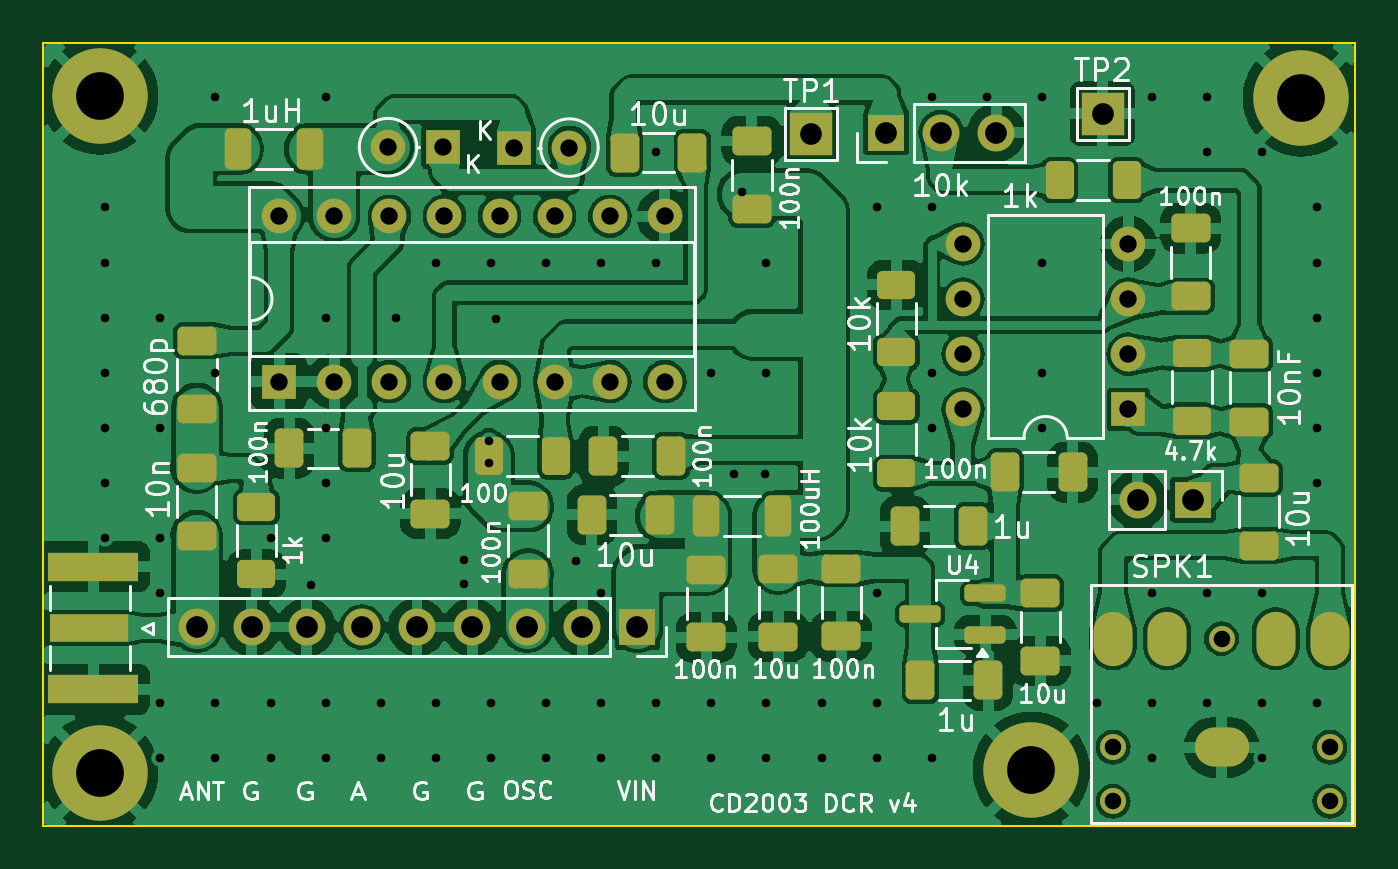
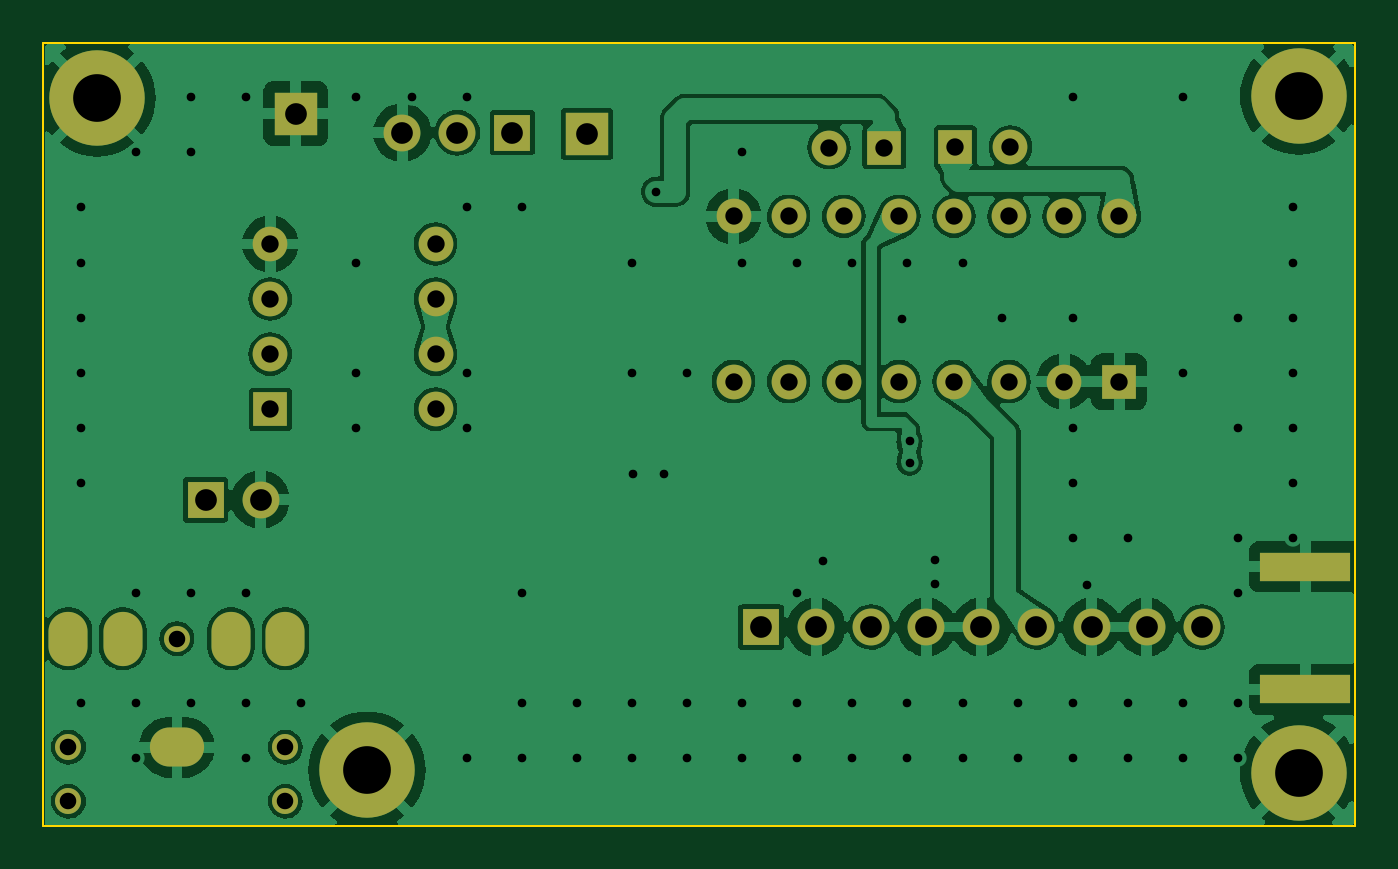
Circuit board: 11 layer files. Board 60.5 x 36.1 mm.
- bottom_copper: BoB-CuBottom.gbr (101348 bytes)
- top_copper: BoB-CuTop.gbr (211895 bytes)
- outline: BoB-EdgeCuts.gbr (690 bytes)
- bottom_mask: BoB-MaskBottom.gbr (2626 bytes)
- top_mask: BoB-MaskTop.gbr (6271 bytes)
- drill: BoB-NPTH.drl (498 bytes)
- drill: BoB-PTH.drl (3252 bytes)
- paste: BoB-PasteBottom.gbr (636 bytes)
- paste: BoB-PasteTop.gbr (4271 bytes)
- bottom_silk: BoB-SilkBottom.gbr (2636 bytes)
- top_silk: BoB-SilkTop.gbr (78621 bytes)

=== bottom_copper: BoB-CuBottom.gbr (101348 bytes, source omitted) ===
=== top_copper: BoB-CuTop.gbr (211895 bytes, source omitted) ===
=== outline: BoB-EdgeCuts.gbr ===
%TF.GenerationSoftware,KiCad,Pcbnew,8.0.1-unknown-[number-redacted]~f90c3ef075~ubuntu22.04.1*%
%TF.CreationDate,2024-03-20T20:40:56+05:30*%
%TF.ProjectId,BoB,426f422e-6b69-4636-9164-5f7063625858,rev?*%
%TF.SameCoordinates,Original*%
%TF.FileFunction,Profile,NP*%
%FSLAX46Y46*%
G04 Gerber Fmt 4.6, Leading zero omitted, Abs format (unit mm)*
G04 Created by KiCad (PCBNEW 8.0.1-unknown-[number-redacted]~f90c3ef075~ubuntu22.04.1) date 2024-03-20 20:40:56*
%MOMM*%
%LPD*%
G01*
G04 APERTURE LIST*
%TA.AperFunction,Profile*%
%ADD10C,0.100000*%
%TD*%
G04 APERTURE END LIST*
D10*
X45042000Y-43466000D02*
X105524000Y-43466000D01*
X105524000Y-79546000D01*
X45042000Y-79546000D01*
X45042000Y-43466000D01*
M02*

=== bottom_mask: BoB-MaskBottom.gbr ===
%TF.GenerationSoftware,KiCad,Pcbnew,8.0.1-unknown-[number-redacted]~f90c3ef075~ubuntu22.04.1*%
%TF.CreationDate,2024-03-20T20:40:56+05:30*%
%TF.ProjectId,BoB,426f422e-6b69-4636-9164-5f7063625858,rev?*%
%TF.SameCoordinates,Original*%
%TF.FileFunction,Soldermask,Bot*%
%TF.FilePolarity,Negative*%
%FSLAX46Y46*%
G04 Gerber Fmt 4.6, Leading zero omitted, Abs format (unit mm)*
G04 Created by KiCad (PCBNEW 8.0.1-unknown-[number-redacted]~f90c3ef075~ubuntu22.04.1) date 2024-03-20 20:40:56*
%MOMM*%
%LPD*%
G01*
G04 APERTURE LIST*
%ADD10R,2.000000X2.000000*%
%ADD11R,1.600000X1.600000*%
%ADD12O,1.600000X1.600000*%
%ADD13R,1.700000X1.700000*%
%ADD14O,1.700000X1.700000*%
%ADD15C,4.400000*%
%ADD16R,4.200000X1.350000*%
%ADD17C,1.200000*%
%ADD18O,1.800000X2.500000*%
%ADD19O,2.500000X1.800000*%
G04 APERTURE END LIST*
D10*
%TO.C,TP1*%
X80460000Y-47660000D03*
%TD*%
D11*
%TO.C,D8*%
X66762000Y-48278000D03*
D12*
X69302000Y-48278000D03*
%TD*%
D13*
%TO.C,RV1*%
X83900000Y-47590000D03*
D14*
X86440000Y-47590000D03*
X88980000Y-47590000D03*
%TD*%
D13*
%TO.C,J2*%
X98044000Y-64516000D03*
D14*
X95504000Y-64516000D03*
%TD*%
D15*
%TO.C,H2*%
X90600000Y-76984000D03*
%TD*%
%TO.C,H4*%
X47649274Y-77087274D03*
%TD*%
%TO.C,H1*%
X47649274Y-45892726D03*
%TD*%
D13*
%TO.C,JP1*%
X72438000Y-70380000D03*
D14*
X69898000Y-70380000D03*
X67358000Y-70380000D03*
X64818000Y-70380000D03*
X62278000Y-70380000D03*
X59738000Y-70380000D03*
X57198000Y-70380000D03*
X54658000Y-70380000D03*
X52118000Y-70380000D03*
%TD*%
D10*
%TO.C,TP2*%
X93878000Y-46712000D03*
%TD*%
D16*
%TO.C,J1*%
X47352000Y-67603000D03*
X47352000Y-73253000D03*
%TD*%
D15*
%TO.C,H3*%
X103046000Y-45996000D03*
%TD*%
D11*
%TO.C,D7*%
X63482000Y-48258000D03*
D12*
X60942000Y-48258000D03*
%TD*%
D11*
%TO.C,U1*%
X55922000Y-59068000D03*
D12*
X58462000Y-59068000D03*
X61002000Y-59068000D03*
X63542000Y-59068000D03*
X66082000Y-59068000D03*
X68622000Y-59068000D03*
X71162000Y-59068000D03*
X73702000Y-59068000D03*
X73702000Y-51448000D03*
X71162000Y-51448000D03*
X68622000Y-51448000D03*
X66082000Y-51448000D03*
X63542000Y-51448000D03*
X61002000Y-51448000D03*
X58462000Y-51448000D03*
X55922000Y-51448000D03*
%TD*%
D17*
%TO.C,SPK1*%
X94362000Y-78420000D03*
X104362000Y-78420000D03*
X94362000Y-75920000D03*
X104362000Y-75920000D03*
X99362000Y-70920000D03*
D18*
X94362000Y-70920000D03*
X96862000Y-70920000D03*
D19*
X99362000Y-75920000D03*
D18*
X104362000Y-70920000D03*
X101862000Y-70920000D03*
%TD*%
D11*
%TO.C,U2*%
X95062000Y-60343000D03*
D12*
X95062000Y-57803000D03*
X95062000Y-55263000D03*
X95062000Y-52723000D03*
X87442000Y-52723000D03*
X87442000Y-55263000D03*
X87442000Y-57803000D03*
X87442000Y-60343000D03*
%TD*%
M02*

=== top_mask: BoB-MaskTop.gbr (6271 bytes, source omitted) ===
=== drill: BoB-NPTH.drl ===
M48
; DRILL file {KiCad 8.0.1-unknown-[number-redacted]~f90c3ef075~ubuntu22.04.1} date 2024-03-20T20:40:56+0530
; FORMAT={-:-/ absolute / inch / decimal}
; #@! TF.CreationDate,2024-03-20T20:40:56+05:30
; #@! TF.GenerationSoftware,Kicad,Pcbnew,8.0.1-unknown-[number-redacted]~f90c3ef075~ubuntu22.04.1
; #@! TF.FileFunction,NonPlated,1,2,NPTH
FMAT,2
INCH
; #@! TA.AperFunction,NonPlated,NPTH,ComponentDrill
T1C0.0300
%
G90
G05
T1
X3.715Y-2.989
X3.715Y-3.0874
X3.9119Y-2.7921
X4.1087Y-2.989
X4.1087Y-3.0874
M30

=== drill: BoB-PTH.drl ===
M48
; DRILL file {KiCad 8.0.1-unknown-[number-redacted]~f90c3ef075~ubuntu22.04.1} date 2024-03-20T20:40:56+0530
; FORMAT={-:-/ absolute / inch / decimal}
; #@! TF.CreationDate,2024-03-20T20:40:56+05:30
; #@! TF.GenerationSoftware,Kicad,Pcbnew,8.0.1-unknown-[number-redacted]~f90c3ef075~ubuntu22.04.1
; #@! TF.FileFunction,Plated,1,2,PTH
FMAT,2
INCH
; #@! TA.AperFunction,Plated,PTH,ViaDrill
T1C0.0157
; #@! TA.AperFunction,Plated,PTH,ComponentDrill
T2C0.0315
; #@! TA.AperFunction,Plated,PTH,ComponentDrill
T3C0.0354
; #@! TA.AperFunction,Plated,PTH,ComponentDrill
T4C0.0394
; #@! TA.AperFunction,Plated,PTH,ComponentDrill
T5C0.0866
%
G90
G05
T1
X1.8861Y-2.0093
X1.8861Y-2.1093
X1.8861Y-2.2093
X1.8861Y-2.3093
X1.8861Y-2.4093
X1.8861Y-2.5093
X1.8861Y-2.6093
X1.9861Y-2.2093
X1.9861Y-2.4093
X1.9861Y-2.6093
X1.9861Y-2.7093
X1.9861Y-2.9093
X1.9861Y-3.0093
X2.0861Y-1.8093
X2.0861Y-2.3093
X2.0861Y-2.9093
X2.0861Y-3.0093
X2.1861Y-2.6093
X2.1861Y-2.9093
X2.1861Y-3.0093
X2.2594Y-2.6949
X2.2861Y-1.8093
X2.2861Y-2.2093
X2.2861Y-2.4093
X2.2861Y-2.5093
X2.2861Y-2.6093
X2.2861Y-2.9093
X2.2861Y-3.0093
X2.3861Y-2.9093
X2.3861Y-3.0093
X2.4146Y-2.2098
X2.4861Y-2.1093
X2.4861Y-2.9093
X2.4861Y-3.0093
X2.5366Y-2.65
X2.5366Y-2.6929
X2.5822Y-2.4334
X2.5822Y-2.4728
X2.5861Y-2.1093
X2.5861Y-2.9093
X2.5861Y-3.0093
X2.5957Y-2.2122
X2.6861Y-2.1093
X2.6861Y-2.9093
X2.6861Y-3.0093
X2.7402Y-2.6512
X2.7861Y-2.1093
X2.7861Y-2.7093
X2.7861Y-2.9093
X2.7861Y-3.0093
X2.8861Y-1.9093
X2.8861Y-2.1093
X2.8861Y-2.9093
X2.8861Y-3.0093
X2.9861Y-2.3093
X2.9861Y-2.9093
X2.9861Y-3.0093
X3.028Y-2.4929
X3.0419Y-1.9809
X3.0835Y-2.4937
X3.0861Y-2.1093
X3.0861Y-2.3093
X3.0861Y-2.9093
X3.0861Y-3.0093
X3.1861Y-2.9093
X3.1861Y-3.0093
X3.2861Y-2.0093
X3.2861Y-2.7093
X3.2861Y-2.9093
X3.2861Y-3.0093
X3.3861Y-1.8093
X3.3861Y-2.0093
X3.3861Y-2.3093
X3.3861Y-2.4093
X3.3861Y-3.0093
X3.4861Y-1.8093
X3.5861Y-1.8093
X3.5861Y-2.1093
X3.5861Y-2.3093
X3.5861Y-2.4093
X3.6861Y-2.9093
X3.7861Y-1.8093
X3.7861Y-2.7093
X3.7861Y-2.9093
X3.7861Y-3.0093
X3.8861Y-1.8093
X3.8861Y-1.9093
X3.8861Y-2.7093
X3.8861Y-2.9093
X3.9861Y-1.9093
X3.9861Y-2.7093
X3.9861Y-2.9093
X3.9861Y-3.0093
X4.0861Y-2.0093
X4.0861Y-2.1093
X4.0861Y-2.2093
X4.0861Y-2.3093
X4.0861Y-2.4093
X4.0861Y-2.5093
X4.0861Y-2.9093
T2
X2.2017Y-2.0255
X2.2017Y-2.3255
X2.3017Y-2.0255
X2.3017Y-2.3255
X2.3993Y-1.8999
X2.4017Y-2.0255
X2.4017Y-2.3255
X2.4993Y-1.8999
X2.5017Y-2.0255
X2.5017Y-2.3255
X2.6017Y-2.0255
X2.6017Y-2.3255
X2.6284Y-1.9007
X2.7017Y-2.0255
X2.7017Y-2.3255
X2.7284Y-1.9007
X2.8017Y-2.0255
X2.8017Y-2.3255
X2.9017Y-2.0255
X2.9017Y-2.3255
X3.4426Y-2.0757
X3.4426Y-2.1757
X3.4426Y-2.2757
X3.4426Y-2.3757
X3.7426Y-2.0757
X3.7426Y-2.1757
X3.7426Y-2.2757
X3.7426Y-2.3757
T4
X2.0519Y-2.7709
X2.1519Y-2.7709
X2.2519Y-2.7709
X2.3519Y-2.7709
X2.4519Y-2.7709
X2.5519Y-2.7709
X2.6519Y-2.7709
X2.7519Y-2.7709
X2.8519Y-2.7709
X3.1677Y-1.8764
X3.3031Y-1.8736
X3.4031Y-1.8736
X3.5031Y-1.8736
X3.696Y-1.8391
X3.76Y-2.54
X3.86Y-2.54
T5
X1.876Y-1.8068
X1.876Y-3.0349
X3.5669Y-3.0309
X4.0569Y-1.8109
T3
G00X3.715Y-2.8079
M15
G01X3.715Y-2.7764
M16
G05
G00X3.8135Y-2.8079
M15
G01X3.8135Y-2.7764
M16
G05
G00X3.9276Y-2.989
M15
G01X3.8961Y-2.989
M16
G05
G00X4.0103Y-2.8079
M15
G01X4.0103Y-2.7764
M16
G05
G00X4.1087Y-2.8079
M15
G01X4.1087Y-2.7764
M16
G05
M30

=== paste: BoB-PasteBottom.gbr ===
%TF.GenerationSoftware,KiCad,Pcbnew,8.0.1-unknown-[number-redacted]~f90c3ef075~ubuntu22.04.1*%
%TF.CreationDate,2024-03-20T20:40:56+05:30*%
%TF.ProjectId,BoB,426f422e-6b69-4636-9164-5f7063625858,rev?*%
%TF.SameCoordinates,Original*%
%TF.FileFunction,Paste,Bot*%
%TF.FilePolarity,Positive*%
%FSLAX46Y46*%
G04 Gerber Fmt 4.6, Leading zero omitted, Abs format (unit mm)*
G04 Created by KiCad (PCBNEW 8.0.1-unknown-[number-redacted]~f90c3ef075~ubuntu22.04.1) date 2024-03-20 20:40:56*
%MOMM*%
%LPD*%
G01*
G04 APERTURE LIST*
%ADD10R,4.200000X1.350000*%
G04 APERTURE END LIST*
D10*
%TO.C,J1*%
X47352000Y-67603000D03*
X47352000Y-73253000D03*
%TD*%
M02*

=== paste: BoB-PasteTop.gbr ===
%TF.GenerationSoftware,KiCad,Pcbnew,8.0.1-unknown-[number-redacted]~f90c3ef075~ubuntu22.04.1*%
%TF.CreationDate,2024-03-20T20:40:56+05:30*%
%TF.ProjectId,BoB,426f422e-6b69-4636-9164-5f7063625858,rev?*%
%TF.SameCoordinates,Original*%
%TF.FileFunction,Paste,Top*%
%TF.FilePolarity,Positive*%
%FSLAX46Y46*%
G04 Gerber Fmt 4.6, Leading zero omitted, Abs format (unit mm)*
G04 Created by KiCad (PCBNEW 8.0.1-unknown-[number-redacted]~f90c3ef075~ubuntu22.04.1) date 2024-03-20 20:40:56*
%MOMM*%
%LPD*%
G01*
G04 APERTURE LIST*
G04 Aperture macros list*
%AMRoundRect*
0 Rectangle with rounded corners*
0 $1 Rounding radius*
0 $2 $3 $4 $5 $6 $7 $8 $9 X,Y pos of 4 corners*
0 Add a 4 corners polygon primitive as box body*
4,1,4,$2,$3,$4,$5,$6,$7,$8,$9,$2,$3,0*
0 Add four circle primitives for the rounded corners*
1,1,$1+$1,$2,$3*
1,1,$1+$1,$4,$5*
1,1,$1+$1,$6,$7*
1,1,$1+$1,$8,$9*
0 Add four rect primitives between the rounded corners*
20,1,$1+$1,$2,$3,$4,$5,0*
20,1,$1+$1,$4,$5,$6,$7,0*
20,1,$1+$1,$6,$7,$8,$9,0*
20,1,$1+$1,$8,$9,$2,$3,0*%
G04 Aperture macros list end*
%ADD10RoundRect,0.250000X-0.650000X0.412500X-0.650000X-0.412500X0.650000X-0.412500X0.650000X0.412500X0*%
%ADD11RoundRect,0.250000X0.650000X-0.412500X0.650000X0.412500X-0.650000X0.412500X-0.650000X-0.412500X0*%
%ADD12RoundRect,0.250000X-0.412500X-0.650000X0.412500X-0.650000X0.412500X0.650000X-0.412500X0.650000X0*%
%ADD13RoundRect,0.250000X-0.362500X-0.700000X0.362500X-0.700000X0.362500X0.700000X-0.362500X0.700000X0*%
%ADD14RoundRect,0.250000X0.412500X0.650000X-0.412500X0.650000X-0.412500X-0.650000X0.412500X-0.650000X0*%
%ADD15RoundRect,0.250000X-0.400000X-0.625000X0.400000X-0.625000X0.400000X0.625000X-0.400000X0.625000X0*%
%ADD16RoundRect,0.250000X-0.625000X0.400000X-0.625000X-0.400000X0.625000X-0.400000X0.625000X0.400000X0*%
%ADD17RoundRect,0.250000X0.625000X-0.400000X0.625000X0.400000X-0.625000X0.400000X-0.625000X-0.400000X0*%
%ADD18RoundRect,0.250000X0.400000X0.625000X-0.400000X0.625000X-0.400000X-0.625000X0.400000X-0.625000X0*%
%ADD19R,3.600000X1.270000*%
%ADD20R,4.200000X1.350000*%
%ADD21RoundRect,0.200000X0.750000X0.200000X-0.750000X0.200000X-0.750000X-0.200000X0.750000X-0.200000X0*%
G04 APERTURE END LIST*
D10*
%TO.C,C5*%
X75612000Y-67733000D03*
X75612000Y-70858000D03*
%TD*%
D11*
%TO.C,C8*%
X77710000Y-51102500D03*
X77710000Y-47977500D03*
%TD*%
D12*
%TO.C,C10*%
X56379500Y-62138000D03*
X59504500Y-62138000D03*
%TD*%
D13*
%TO.C,L1*%
X54009500Y-48338000D03*
X57334500Y-48338000D03*
%TD*%
D11*
%TO.C,C11*%
X52137000Y-60308000D03*
X52137000Y-57183000D03*
%TD*%
D14*
%TO.C,C6*%
X73462000Y-65208000D03*
X70337000Y-65208000D03*
%TD*%
D15*
%TO.C,R14*%
X65580000Y-62506000D03*
X68680000Y-62506000D03*
%TD*%
D14*
%TO.C,C9*%
X73991000Y-62506000D03*
X70866000Y-62506000D03*
%TD*%
D10*
%TO.C,C3*%
X78937000Y-67695500D03*
X78937000Y-70820500D03*
%TD*%
D14*
%TO.C,C19*%
X87900000Y-65730000D03*
X84775000Y-65730000D03*
%TD*%
D13*
%TO.C,L2*%
X75599500Y-65258000D03*
X78924500Y-65258000D03*
%TD*%
D12*
%TO.C,C12*%
X89377000Y-63243000D03*
X92502000Y-63243000D03*
%TD*%
D11*
%TO.C,C2*%
X97942000Y-55132500D03*
X97942000Y-52007500D03*
%TD*%
D10*
%TO.C,C13*%
X91012000Y-68815500D03*
X91012000Y-71940500D03*
%TD*%
%TO.C,C17*%
X52112000Y-63045500D03*
X52112000Y-66170500D03*
%TD*%
%TO.C,C21*%
X67387000Y-64820500D03*
X67387000Y-67945500D03*
%TD*%
%TO.C,C16*%
X62890000Y-62030000D03*
X62890000Y-65155000D03*
%TD*%
D11*
%TO.C,C7*%
X100652000Y-60908000D03*
X100652000Y-57783000D03*
%TD*%
D16*
%TO.C,R13*%
X54872000Y-64848000D03*
X54872000Y-67948000D03*
%TD*%
D17*
%TO.C,R1*%
X84376000Y-63294000D03*
X84376000Y-60194000D03*
%TD*%
D18*
%TO.C,Rin1*%
X95000000Y-49778000D03*
X91900000Y-49778000D03*
%TD*%
D19*
%TO.C,J1*%
X47152000Y-70428000D03*
D20*
X47352000Y-67603000D03*
X47352000Y-73253000D03*
%TD*%
D17*
%TO.C,Rf1*%
X97992000Y-60863000D03*
X97992000Y-57763000D03*
%TD*%
D14*
%TO.C,C1*%
X74968500Y-48514000D03*
X71843500Y-48514000D03*
%TD*%
D17*
%TO.C,R2*%
X84376000Y-57706000D03*
X84376000Y-54606000D03*
%TD*%
D21*
%TO.C,U4*%
X88470000Y-70730000D03*
X88470000Y-68830000D03*
X85470000Y-69780000D03*
%TD*%
D12*
%TO.C,C18*%
X85480000Y-72840000D03*
X88605000Y-72840000D03*
%TD*%
D10*
%TO.C,C4*%
X81840000Y-67685000D03*
X81840000Y-70810000D03*
%TD*%
%TO.C,C14*%
X101092000Y-63500000D03*
X101092000Y-66625000D03*
%TD*%
M02*

=== bottom_silk: BoB-SilkBottom.gbr ===
%TF.GenerationSoftware,KiCad,Pcbnew,8.0.1-unknown-[number-redacted]~f90c3ef075~ubuntu22.04.1*%
%TF.CreationDate,2024-03-20T20:40:56+05:30*%
%TF.ProjectId,BoB,426f422e-6b69-4636-9164-5f7063625858,rev?*%
%TF.SameCoordinates,Original*%
%TF.FileFunction,Legend,Bot*%
%TF.FilePolarity,Positive*%
%FSLAX46Y46*%
G04 Gerber Fmt 4.6, Leading zero omitted, Abs format (unit mm)*
G04 Created by KiCad (PCBNEW 8.0.1-unknown-[number-redacted]~f90c3ef075~ubuntu22.04.1) date 2024-03-20 20:40:56*
%MOMM*%
%LPD*%
G01*
G04 APERTURE LIST*
%ADD10R,2.000000X2.000000*%
%ADD11R,1.600000X1.600000*%
%ADD12O,1.600000X1.600000*%
%ADD13R,1.700000X1.700000*%
%ADD14O,1.700000X1.700000*%
%ADD15C,4.400000*%
%ADD16R,4.200000X1.350000*%
%ADD17C,1.200000*%
%ADD18O,1.800000X2.500000*%
%ADD19O,2.500000X1.800000*%
G04 APERTURE END LIST*
%LPC*%
D10*
%TO.C,TP1*%
X80460000Y-47660000D03*
%TD*%
D11*
%TO.C,D8*%
X66762000Y-48278000D03*
D12*
X69302000Y-48278000D03*
%TD*%
D13*
%TO.C,RV1*%
X83900000Y-47590000D03*
D14*
X86440000Y-47590000D03*
X88980000Y-47590000D03*
%TD*%
D13*
%TO.C,J2*%
X98044000Y-64516000D03*
D14*
X95504000Y-64516000D03*
%TD*%
D15*
%TO.C,H2*%
X90600000Y-76984000D03*
%TD*%
%TO.C,H4*%
X47649274Y-77087274D03*
%TD*%
%TO.C,H1*%
X47649274Y-45892726D03*
%TD*%
D13*
%TO.C,JP1*%
X72438000Y-70380000D03*
D14*
X69898000Y-70380000D03*
X67358000Y-70380000D03*
X64818000Y-70380000D03*
X62278000Y-70380000D03*
X59738000Y-70380000D03*
X57198000Y-70380000D03*
X54658000Y-70380000D03*
X52118000Y-70380000D03*
%TD*%
D10*
%TO.C,TP2*%
X93878000Y-46712000D03*
%TD*%
D16*
%TO.C,J1*%
X47352000Y-67603000D03*
X47352000Y-73253000D03*
%TD*%
D15*
%TO.C,H3*%
X103046000Y-45996000D03*
%TD*%
D11*
%TO.C,D7*%
X63482000Y-48258000D03*
D12*
X60942000Y-48258000D03*
%TD*%
D11*
%TO.C,U1*%
X55922000Y-59068000D03*
D12*
X58462000Y-59068000D03*
X61002000Y-59068000D03*
X63542000Y-59068000D03*
X66082000Y-59068000D03*
X68622000Y-59068000D03*
X71162000Y-59068000D03*
X73702000Y-59068000D03*
X73702000Y-51448000D03*
X71162000Y-51448000D03*
X68622000Y-51448000D03*
X66082000Y-51448000D03*
X63542000Y-51448000D03*
X61002000Y-51448000D03*
X58462000Y-51448000D03*
X55922000Y-51448000D03*
%TD*%
D17*
%TO.C,SPK1*%
X94362000Y-78420000D03*
X104362000Y-78420000D03*
X94362000Y-75920000D03*
X104362000Y-75920000D03*
X99362000Y-70920000D03*
D18*
X94362000Y-70920000D03*
X96862000Y-70920000D03*
D19*
X99362000Y-75920000D03*
D18*
X104362000Y-70920000D03*
X101862000Y-70920000D03*
%TD*%
D11*
%TO.C,U2*%
X95062000Y-60343000D03*
D12*
X95062000Y-57803000D03*
X95062000Y-55263000D03*
X95062000Y-52723000D03*
X87442000Y-52723000D03*
X87442000Y-55263000D03*
X87442000Y-57803000D03*
X87442000Y-60343000D03*
%TD*%
%LPD*%
M02*

=== top_silk: BoB-SilkTop.gbr (78621 bytes, source omitted) ===
